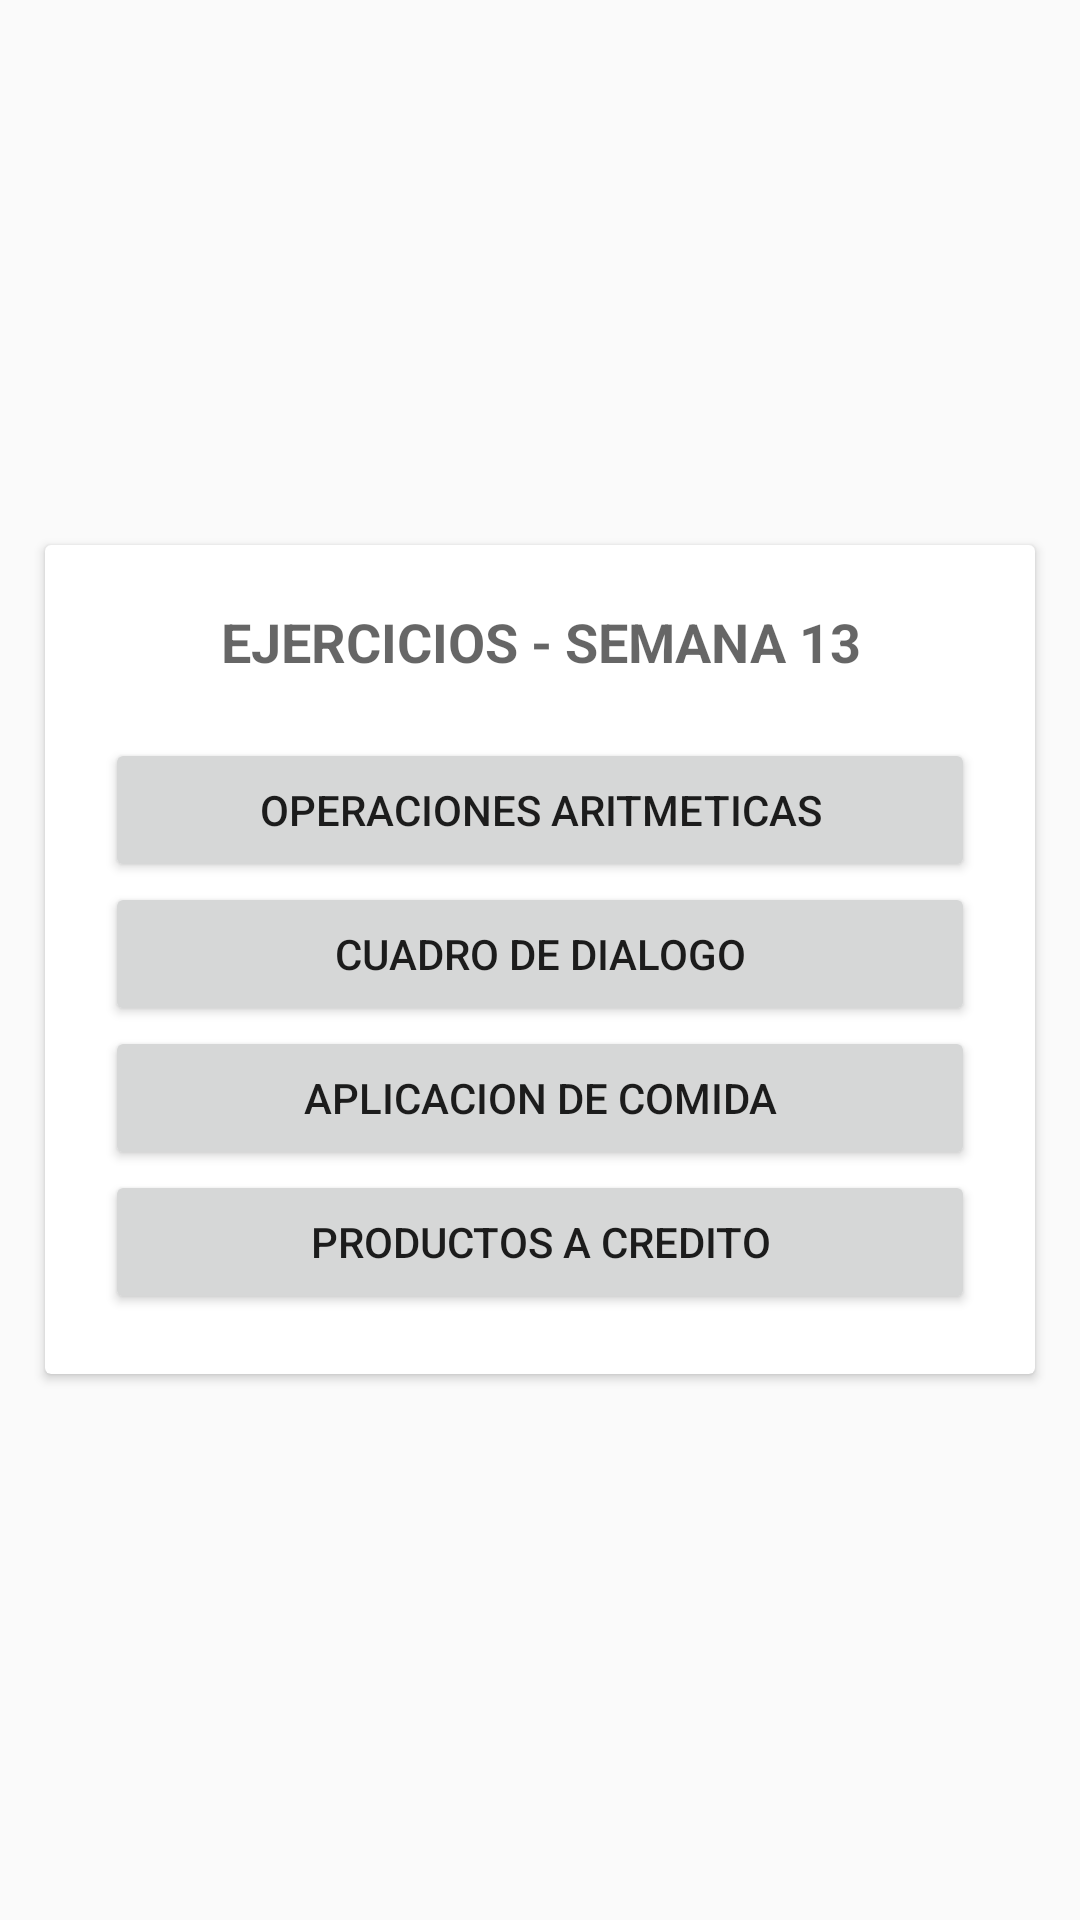

This screen was rendered from an Android layout file. Write that file and the resources it references.
<!-- AndroidManifest.xml: application theme Theme.Practice -->
<!-- res/layout/activity_ejercicios_sem13.xml -->
<?xml version="1.0" encoding="utf-8"?>
<LinearLayout xmlns:android="http://schemas.android.com/apk/res/android"
    xmlns:tools="http://schemas.android.com/tools"
    android:layout_width="match_parent"
    android:layout_height="match_parent"
    android:orientation="vertical"
    android:layout_gravity="center"
    android:gravity="center"
    tools:context=".MenuActivity">

    <androidx.cardview.widget.CardView
        android:layout_width="match_parent"
        android:layout_height="wrap_content"
        android:layout_margin="15dp">

        <LinearLayout
            android:layout_width="match_parent"
            android:layout_height="wrap_content"
            android:orientation="vertical"
            android:paddingEnd="20dp"
            android:paddingStart="20dp"
            android:paddingBottom="20dp">

            <TextView
                android:layout_width="match_parent"
                android:layout_height="wrap_content"
                android:text="EJERCICIOS - SEMANA 13"
                android:layout_margin="20dp"
                android:textAlignment="center"
                android:textAppearance="@style/TextAppearance.AppCompat.Medium"
                android:textStyle="bold"/>

            <Button
                android:id="@+id/btnOper"
                android:layout_width="match_parent"
                android:layout_height="wrap_content"
                android:text="OPERACIONES ARITMETICAS"/>
            <Button
                android:id="@+id/btnDia"
                android:layout_width="match_parent"
                android:layout_height="wrap_content"
                android:text="CUADRO DE DIALOGO"/>
            <Button
                android:id="@+id/btnAppFood"
                android:layout_width="match_parent"
                android:layout_height="wrap_content"
                android:text="APLICACION DE COMIDA"/>

            <Button
                android:id="@+id/btnProductoCredito"
                android:layout_width="match_parent"
                android:layout_height="wrap_content"
                android:text="PRODUCTOS A CREDITO"/>

        </LinearLayout>
    </androidx.cardview.widget.CardView>

</LinearLayout>
<!-- resources referenced by this layout -->
<resources>
  <style name="Theme.Practice" parent="Base.Theme.Practice" />
  <style name="Base.Theme.Practice" parent="Theme.AppCompat.Light.DarkActionBar">
          
          
          <item name="colorPrimary">@color/colorPrimary</item>
          <item name="colorPrimaryDark">@color/colorPrimaryDark</item>
          <item name="colorAccent">@color/colorAccent</item>
      </style>
  <color name="colorPrimary">#381E72</color>
  <color name="colorPrimaryDark">#7334FD</color>
  <color name="colorAccent">#381E72</color>
</resources>
